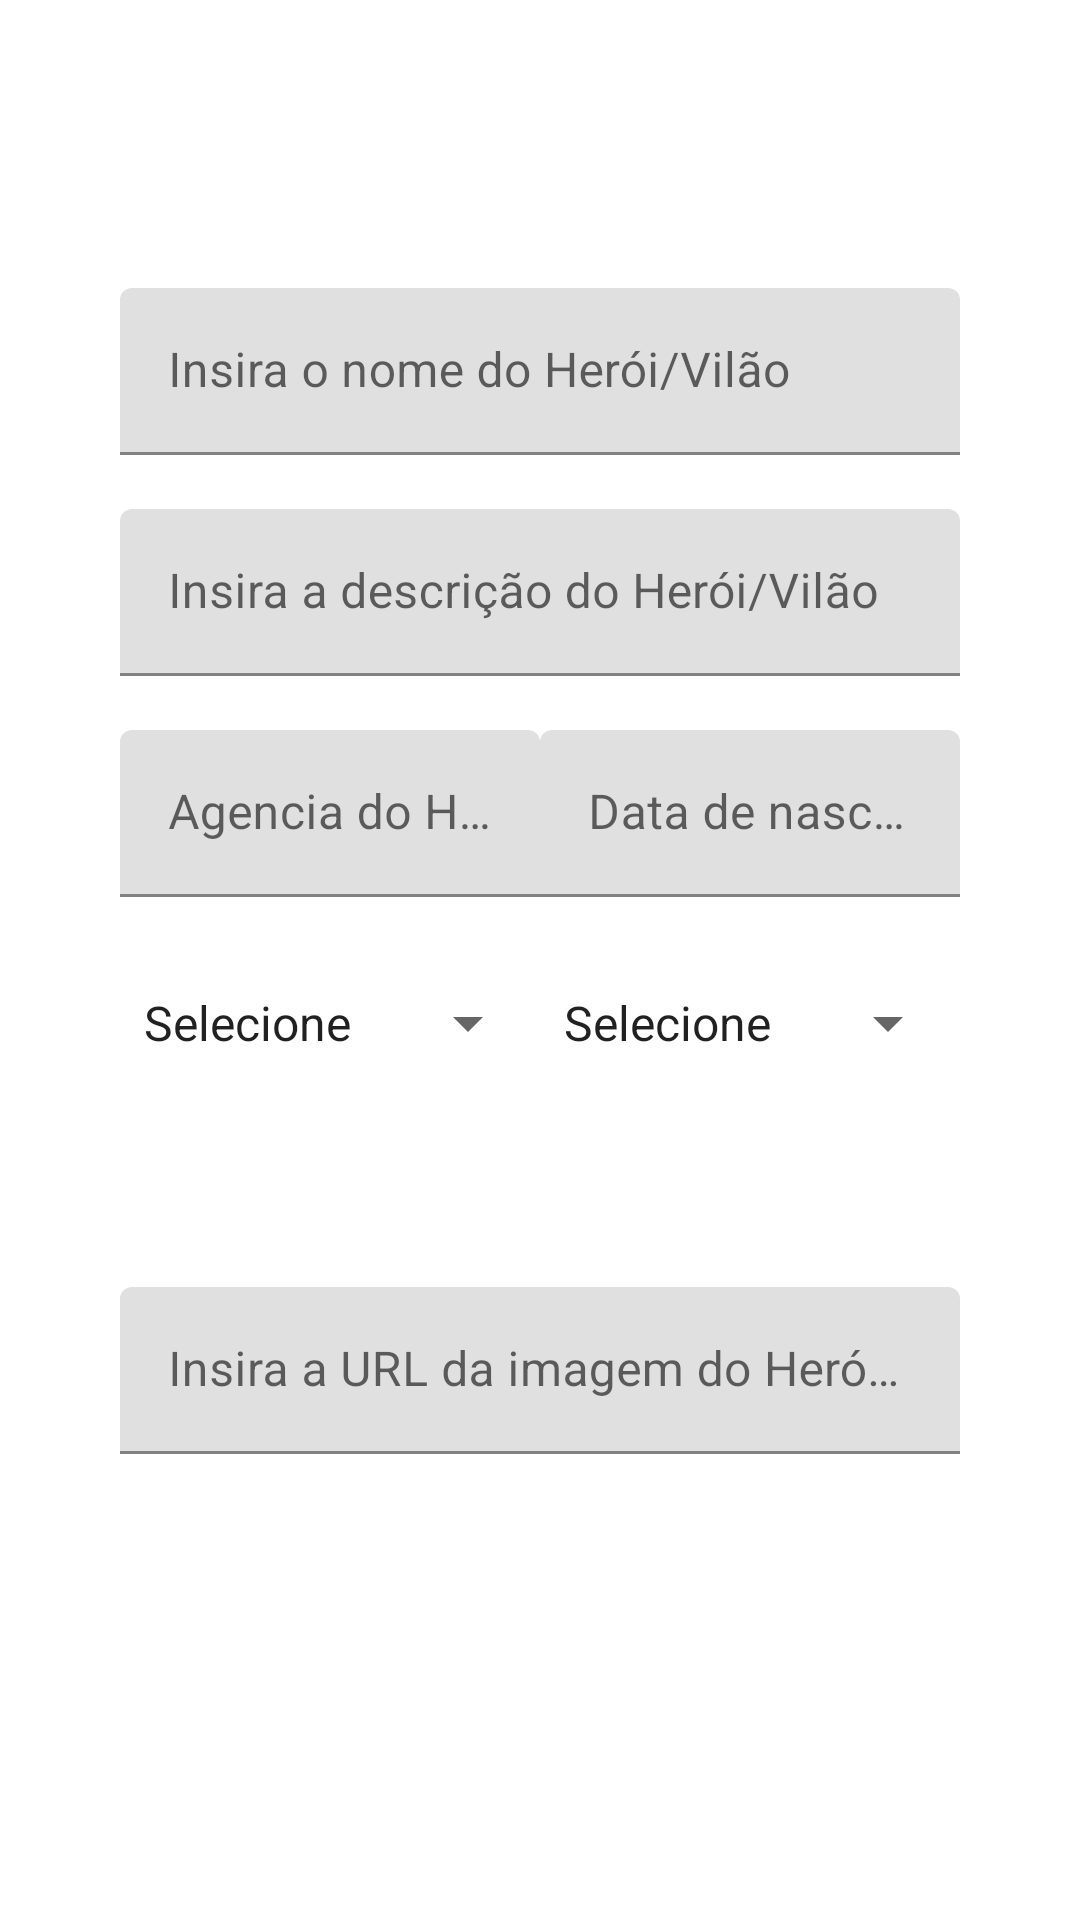

Layout XML and referenced resources for this Android screen:
<!-- AndroidManifest.xml: application theme Theme.FundatecHeroes -->
<!-- res/layout/activity_hero_register.xml -->
<?xml version="1.0" encoding="utf-8"?>
<layout>

    <androidx.constraintlayout.widget.ConstraintLayout xmlns:android="http://schemas.android.com/apk/res/android"
        xmlns:app="http://schemas.android.com/apk/res-auto"
        xmlns:tools="http://schemas.android.com/tools"
        android:layout_width="match_parent"
        android:layout_height="match_parent"
        tools:context=".heroisRegister.RegisterHeroisActivity">

        <com.google.android.material.textfield.TextInputLayout
            android:id="@+id/ti_nameHero"
            android:layout_width="match_parent"
            android:layout_height="wrap_content"
            android:layout_marginTop="96dp"
            app:layout_constraintEnd_toEndOf="parent"
            app:layout_constraintStart_toStartOf="parent"
            app:layout_constraintTop_toTopOf="parent"
            app:layout_constraintVertical_chainStyle="packed">

            <EditText
                android:id="@+id/nameHero"
                android:layout_width="match_parent"
                android:layout_height="wrap_content"
                android:layout_marginHorizontal="40dp"
                android:hint="@string/nomeHerois"
                android:imeOptions="actionNext"
                android:inputType="textPersonName" />
        </com.google.android.material.textfield.TextInputLayout>

        <com.google.android.material.textfield.TextInputLayout
            android:id="@+id/ti_description"
            android:layout_width="match_parent"
            android:layout_height="wrap_content"
            android:layout_marginTop="18dp"
            app:layout_constraintEnd_toEndOf="parent"
            app:layout_constraintStart_toStartOf="parent"
            app:layout_constraintTop_toBottomOf="@+id/ti_nameHero"
            app:layout_constraintVertical_chainStyle="packed">

            <EditText
                android:id="@+id/description"
                android:layout_width="match_parent"
                android:layout_height="wrap_content"
                android:layout_marginHorizontal="40dp"
                android:hint="@string/description"
                android:imeOptions="actionNext"
                android:inputType="textPersonName" />
        </com.google.android.material.textfield.TextInputLayout>

        <com.google.android.material.textfield.TextInputLayout
            android:id="@+id/ti_age"
            android:layout_width="220dp"
            android:layout_height="wrap_content"
            android:layout_marginTop="18dp"
            app:layout_constraintStart_toStartOf="parent"
            app:layout_constraintTop_toBottomOf="@+id/ti_description"
            app:layout_constraintVertical_chainStyle="packed">

            <EditText
                android:id="@+id/age"
                android:layout_width="match_parent"
                android:layout_height="wrap_content"
                android:layout_marginHorizontal="40dp"
                android:hint="@string/agenciaHeroi"
                android:imeOptions="actionNext"
                android:inputType="textPersonName" />
        </com.google.android.material.textfield.TextInputLayout>

        <com.google.android.material.textfield.TextInputLayout
            android:id="@+id/ti_date"
            android:layout_width="220dp"
            android:layout_height="wrap_content"
            android:layout_marginTop="18dp"
            app:layout_constraintEnd_toEndOf="parent"
            app:layout_constraintTop_toBottomOf="@+id/ti_description"
            app:layout_constraintVertical_chainStyle="packed">

            <EditText
                android:id="@+id/date"
                android:layout_width="match_parent"
                android:layout_height="wrap_content"
                android:layout_marginHorizontal="40dp"
                android:hint="@string/dataNascimento"
                android:imeOptions="actionNext"
                android:inputType="date" />
        </com.google.android.material.textfield.TextInputLayout>

        <com.google.android.material.textfield.TextInputLayout
            android:id="@+id/ti_select_hero"
            android:layout_width="220dp"
            android:layout_height="wrap_content"
            android:layout_marginTop="18dp"
            app:layout_constraintStart_toStartOf="parent"
            app:layout_constraintTop_toBottomOf="@+id/ti_age"
            app:layout_constraintVertical_chainStyle="packed">

            <Spinner
                android:id="@+id/select_hero"
                android:layout_width="match_parent"
                android:layout_height="48dp"
                android:layout_marginHorizontal="40dp"
                android:entries="@array/heroes" />
        </com.google.android.material.textfield.TextInputLayout>

        <com.google.android.material.textfield.TextInputLayout
            android:id="@+id/ti_select_company"
            android:layout_width="220dp"
            android:layout_height="48dp"
            android:layout_marginTop="18dp"
            app:layout_constraintEnd_toEndOf="parent"
            app:layout_constraintTop_toBottomOf="@+id/ti_date"
            app:layout_constraintVertical_chainStyle="packed">

            <Spinner
                android:id="@+id/select_company"
                android:layout_width="match_parent"
                android:layout_height="48dp"
                android:layout_marginHorizontal="40dp"
                android:entries="@array/universe" />
        </com.google.android.material.textfield.TextInputLayout>

        <com.google.android.material.textfield.TextInputLayout
            android:id="@+id/ti_img_hero"
            android:layout_width="match_parent"
            android:layout_height="wrap_content"
            android:layout_marginTop="64dp"
            app:layout_constraintEnd_toEndOf="parent"
            app:layout_constraintStart_toStartOf="parent"
            app:layout_constraintTop_toBottomOf="@+id/ti_select_company"
            app:layout_constraintVertical_chainStyle="packed">

            <EditText
                android:id="@+id/img_hero"
                android:layout_width="match_parent"
                android:layout_height="wrap_content"
                android:layout_marginHorizontal="40dp"
                android:hint="@string/utlImagemHeroi"
                android:imeOptions="actionNext"
                android:inputType="textPersonName" />
        </com.google.android.material.textfield.TextInputLayout>

        <com.google.android.material.textfield.TextInputLayout
            android:id="@+id/ti_floating_button"
            android:layout_width="wrap_content"
            android:layout_height="wrap_content"
            android:layout_marginHorizontal="40dp"
            android:layout_marginTop="18dp"
            app:layout_constraintEnd_toEndOf="parent"
            app:layout_constraintTop_toBottomOf="@id/ti_img_hero"
            app:layout_constraintVertical_chainStyle="packed">

            <com.google.android.material.floatingactionbutton.FloatingActionButton
                android:id="@+id/floating_button"
                android:layout_width="wrap_content"
                android:layout_height="wrap_content"
                android:layout_marginTop="140dp"
                android:importantForAccessibility="no"
                android:src="@drawable/fundatec" />

        </com.google.android.material.textfield.TextInputLayout>
    </androidx.constraintlayout.widget.ConstraintLayout>
</layout>
<!-- resources referenced by this layout -->
<resources>
  <string-array name="heroes">
          <item>Selecione</item>
          <item>Herói</item>
          <item>Vilão</item>
      </string-array>
  <string-array name="universe">
          <item>Selecione</item>
          <item>Marvel</item>
          <item>DC</item>
      </string-array>
  <!-- drawable fundatec: png bitmap (drawable, 12044 bytes) -->
  <string name="agenciaHeroi">Agencia do Herói/Vilão</string>
  <string name="dataNascimento">Data de nascimento</string>
  <string name="description">Insira a descrição do Herói/Vilão</string>
  <string name="nomeHerois">Insira o nome do Herói/Vilão</string>
  <string name="utlImagemHeroi">Insira a URL da imagem do Herói/Vilão</string>
  <style name="Theme.FundatecHeroes" parent="Theme.MaterialComponents.DayNight.DarkActionBar">
          
          <item name="colorPrimary">@color/purple_500</item>
          <item name="colorPrimaryVariant">@color/purple_700</item>
          <item name="colorOnPrimary">@color/white</item>
          
          <item name="colorSecondary">@color/teal_200</item>
          <item name="colorSecondaryVariant">@color/teal_700</item>
          <item name="colorOnSecondary">@color/black</item>
          
          <item name="android:statusBarColor">?attr/colorPrimaryVariant</item>
          
      </style>
  <color name="purple_500">#0020EE</color>
  <color name="purple_700">#0020EE</color>
  <color name="white">#FFFFFFFF</color>
  <color name="teal_200">#FF03DAC5</color>
  <color name="teal_700">#FF018786</color>
  <color name="black">#FF000000</color>
</resources>
